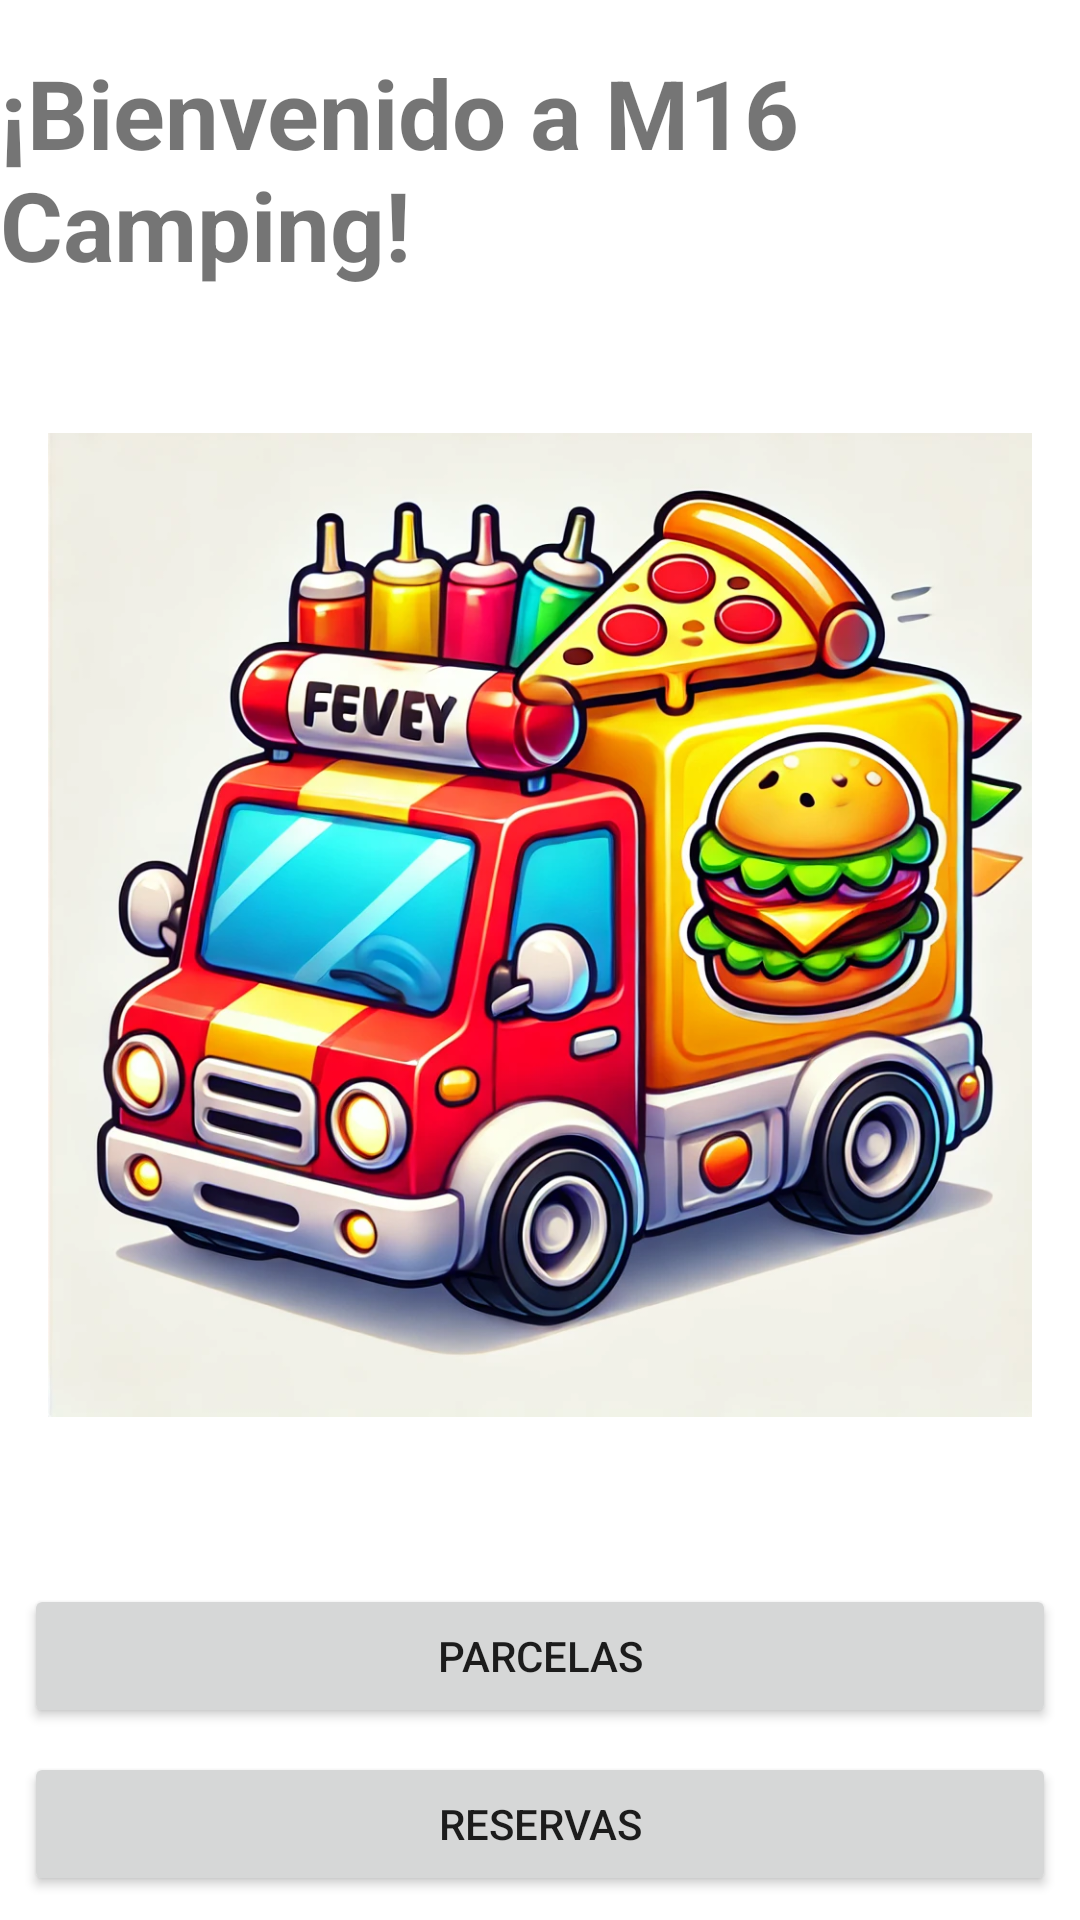

Produce the Android XML layout that renders to this screen, including the resource entries it uses.
<!-- AndroidManifest.xml: application theme AppTheme -->
<!-- res/layout/activity_welcome.xml -->
<?xml version="1.0" encoding="utf-8"?>
<androidx.constraintlayout.widget.ConstraintLayout xmlns:android="http://schemas.android.com/apk/res/android"
    xmlns:app="http://schemas.android.com/apk/res-auto"
    xmlns:tools="http://schemas.android.com/tools"
    android:layout_width="match_parent"
    android:layout_height="match_parent"
    tools:context="es.unizar.eina.welcome.WelcomeActivity">

    
    <TextView
        android:id="@+id/welcome_title"
        android:layout_width="wrap_content"
        android:layout_height="wrap_content"
        android:text="@string/bienvenido_a_m16_camping"
        android:textSize="32sp"
        android:textStyle="bold"
        app:layout_constraintTop_toTopOf="parent"
        app:layout_constraintStart_toStartOf="parent"
        app:layout_constraintEnd_toEndOf="parent"
        android:layout_marginTop="16dp" />

    
    <ImageView
        android:id="@+id/welcome_image"
        android:layout_width="0dp"
        android:layout_height="0dp"
        android:layout_marginStart="16dp"
        android:layout_marginEnd="16dp"
        android:contentDescription="@string/welcome_image_desc"
        android:scaleType="fitCenter"
        android:src="@drawable/welcome"
        app:layout_constraintTop_toBottomOf="@id/welcome_title"
        app:layout_constraintStart_toStartOf="parent"
        app:layout_constraintEnd_toEndOf="parent"
        app:layout_constraintBottom_toTopOf="@id/button_parcelas"
        app:layout_constraintVertical_bias="0.2" />

    
    <Button
        android:id="@+id/button_parcelas"
        android:layout_width="0dp"
        android:layout_height="wrap_content"
        android:text="Parcelas"
        android:layout_margin="8dp"
        app:layout_constraintTop_toBottomOf="@id/welcome_image"
        app:layout_constraintStart_toStartOf="parent"
        app:layout_constraintEnd_toEndOf="parent"
        app:layout_constraintVertical_bias="0.5" />

    
    <Button
        android:id="@+id/button_reservas"
        android:layout_width="0dp"
        android:layout_height="wrap_content"
        android:text="Reservas"
        android:layout_margin="8dp"
        app:layout_constraintTop_toBottomOf="@id/button_parcelas"
        app:layout_constraintStart_toStartOf="parent"
        app:layout_constraintEnd_toEndOf="parent"
        app:layout_constraintBottom_toBottomOf="parent" />

</androidx.constraintlayout.widget.ConstraintLayout>
<!-- resources referenced by this layout -->
<resources>
  <!-- drawable welcome: png bitmap (drawable, 990073 bytes) -->
  <string name="bienvenido_a_m16_camping">¡Bienvenido a M16 Camping!</string>
  <string name="welcome_image_desc">Imagen de bienvenida para Foodlink_M16</string>
</resources>
